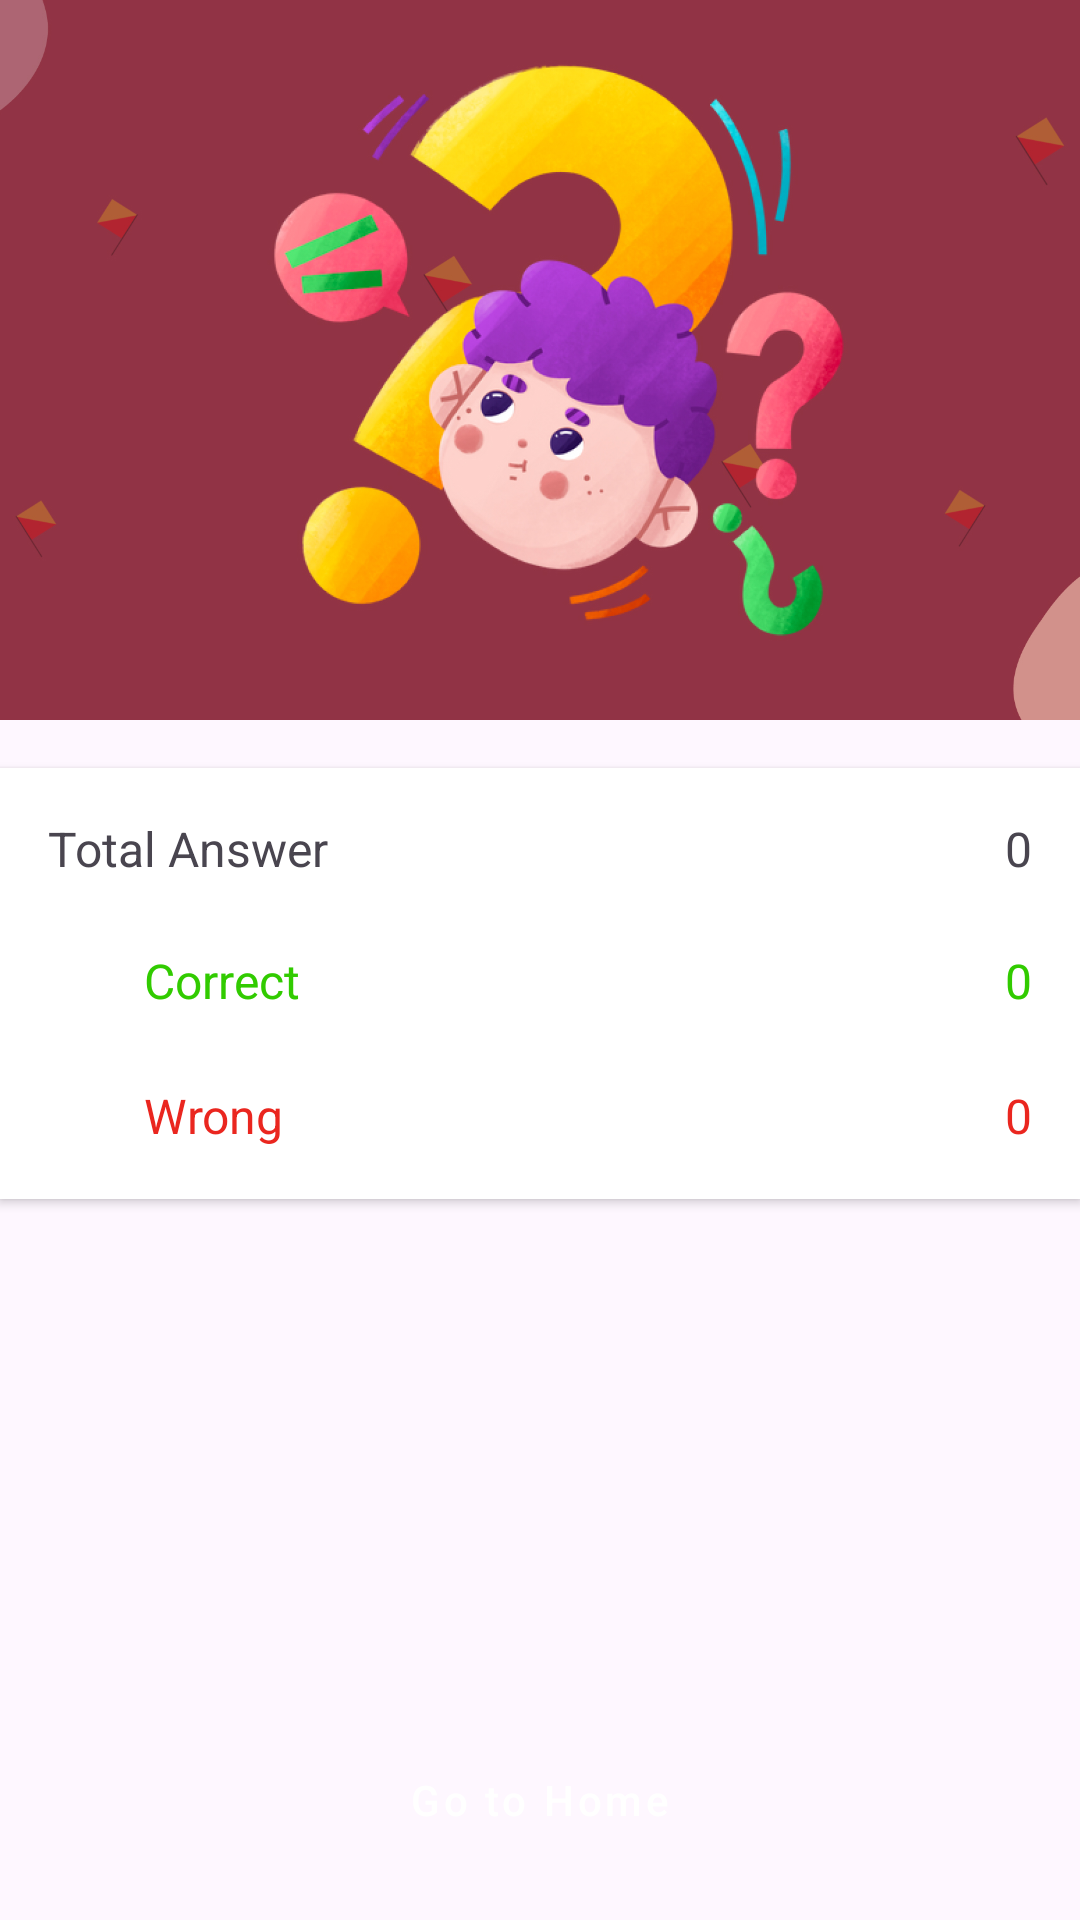

Layout XML and referenced resources for this Android screen:
<!-- AndroidManifest.xml: application theme Theme.STRAP -->
<!-- res/layout/activity_result.xml -->
<?xml version="1.0" encoding="utf-8"?>
<androidx.constraintlayout.widget.ConstraintLayout xmlns:android="http://schemas.android.com/apk/res/android"
    xmlns:app="http://schemas.android.com/apk/res-auto"
    xmlns:tools="http://schemas.android.com/tools"
    android:layout_width="match_parent"
    android:layout_height="match_parent"
    tools:context=".view.challenge.ResultActivity">

    <ImageView
        android:id="@+id/imgResult"
        android:layout_width="0dp"
        android:layout_height="240dp"
        android:scaleType="centerCrop"
        android:src="@drawable/illustrator_result"
        app:layout_constraintEnd_toEndOf="parent"
        app:layout_constraintHorizontal_bias="0.5"
        app:layout_constraintStart_toStartOf="parent"
        app:layout_constraintTop_toTopOf="parent" />

    <androidx.constraintlayout.widget.ConstraintLayout
        android:layout_width="0dp"
        android:layout_height="wrap_content"
        android:layout_marginTop="16dp"
        android:background="@color/white"
        android:elevation="2dp"

        app:layout_constraintEnd_toEndOf="parent"
        app:layout_constraintHorizontal_bias="0.5"
        app:layout_constraintStart_toStartOf="parent"
        app:layout_constraintTop_toBottomOf="@id/imgResult">

        <TextView
            android:id="@+id/labelTotalAnswer"
            android:layout_width="wrap_content"
            android:layout_height="wrap_content"
            android:layout_marginStart="16dp"
            android:layout_marginTop="16dp"
            android:text="@string/total_answer"
            android:textSize="16sp"
            app:layout_constraintStart_toStartOf="parent"
            app:layout_constraintTop_toTopOf="parent" />

        <TextView
            android:id="@+id/totalAnswer"
            android:layout_width="wrap_content"
            android:layout_height="wrap_content"
            android:layout_marginHorizontal="16dp"
            android:text="0"
            android:textSize="16sp"
            app:layout_constraintBottom_toBottomOf="@+id/labelTotalAnswer"
            app:layout_constraintEnd_toEndOf="parent"
            app:layout_constraintTop_toTopOf="@+id/labelTotalAnswer" />

        <ImageView
            android:src="@drawable/ic_check"
            android:layout_width="24dp"
            android:layout_height="24dp"
            android:id="@+id/imgCorrect"
            app:layout_constraintStart_toStartOf="@+id/labelTotalAnswer"
            app:layout_constraintTop_toBottomOf="@id/labelTotalAnswer"
            android:layout_marginTop="21dp"
            app:tint="@color/success" />
        <TextView
            android:id="@+id/labelCorrect"
            android:layout_width="wrap_content"
            android:layout_height="wrap_content"
            android:text="@string/correct"
            android:layout_marginStart="8dp"
            android:textSize="16sp"
            android:textColor="@color/success"
            app:layout_constraintStart_toEndOf="@+id/imgCorrect"
            app:layout_constraintTop_toTopOf="@id/imgCorrect"
            app:layout_constraintBottom_toBottomOf="@id/imgCorrect" />

        <TextView
            android:id="@+id/correctAnswer"
            android:textColor="@color/success"

            android:layout_width="wrap_content"
            android:layout_height="wrap_content"
            android:layout_marginHorizontal="16dp"
            android:text="0"
            android:textSize="16sp"
            app:layout_constraintBottom_toBottomOf="@id/labelCorrect"
            app:layout_constraintEnd_toEndOf="parent"
            app:layout_constraintTop_toTopOf="@id/labelCorrect" />

        <ImageView
            android:id="@+id/imgWrong"
            android:layout_width="24dp"
            android:layout_height="24dp"
            android:layout_marginTop="21dp"
            android:src="@drawable/ic_wrong"
            android:layout_marginBottom="16dp"
            app:layout_constraintBottom_toBottomOf="parent"
            app:layout_constraintStart_toStartOf="@+id/imgCorrect"
            app:layout_constraintTop_toBottomOf="@id/imgCorrect"
            app:tint="@color/error" />

        <TextView
            android:id="@+id/labelWrong"
            android:layout_width="wrap_content"
            android:layout_height="wrap_content"
            android:layout_marginStart="8dp"
            android:text="@string/wrong"
            android:textColor="@color/error"
            android:textSize="16sp"
            app:layout_constraintBottom_toBottomOf="@+id/imgWrong"
            app:layout_constraintStart_toEndOf="@+id/imgWrong"
            app:layout_constraintTop_toTopOf="@+id/imgWrong" />

        <TextView
            android:id="@+id/wrongAnswer"
            android:layout_width="wrap_content"
            android:layout_height="wrap_content"
            android:layout_marginHorizontal="16dp"
            android:text="0"
            android:textColor="@color/error"
            android:textSize="16sp"
            app:layout_constraintBottom_toBottomOf="@id/labelWrong"
            app:layout_constraintEnd_toEndOf="parent"
            app:layout_constraintTop_toTopOf="@id/labelWrong" />


    </androidx.constraintlayout.widget.ConstraintLayout>


    <Button
        android:id="@+id/btnBackHome"
        style="@style/Widget.MaterialComponents.Button"
        android:layout_width="match_parent"
        android:layout_height="wrap_content"
        android:layout_margin="16dp"
        android:backgroundTint="@color/accent_80"
        android:paddingVertical="12dp"
        android:text="@string/back_home_text"
        android:textAllCaps="false"
        app:cornerRadius="12dp"
        app:layout_constraintBottom_toBottomOf="parent"
        app:layout_constraintEnd_toEndOf="parent"
        app:layout_constraintStart_toStartOf="parent" />

</androidx.constraintlayout.widget.ConstraintLayout>
<!-- resources referenced by this layout -->
<resources>
  <color name="accent_80">#923344</color>
  <color name="error">#EA261F</color>
  <color name="success">#31CB00</color>
  <color name="white">#FFFFFF</color>
  <!-- drawable illustrator_result: jpg bitmap (drawable, 442606 bytes) -->
  <string name="back_home_text">Go to Home</string>
  <string name="correct">Correct</string>
  <string name="total_answer">Total Answer</string>
  <string name="wrong">Wrong</string>
  <style name="Theme.STRAP" parent="Base.Theme.STRAP" />
  <style name="Base.Theme.STRAP" parent="Theme.Material3.DayNight.NoActionBar">
          
          
      </style>
</resources>
